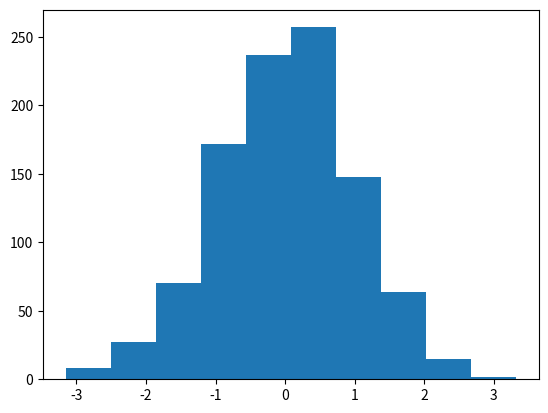

The script that saved this image:
%matplotlib inline
import numpy as np, matplotlib.pyplot as plt
def lattice_qcd():
    field = np.random.randn(10,10,10)
    plt.hist(field.flatten()); plt.savefig("lqcd.png")
if __name__=="__main__": lattice_qcd()
